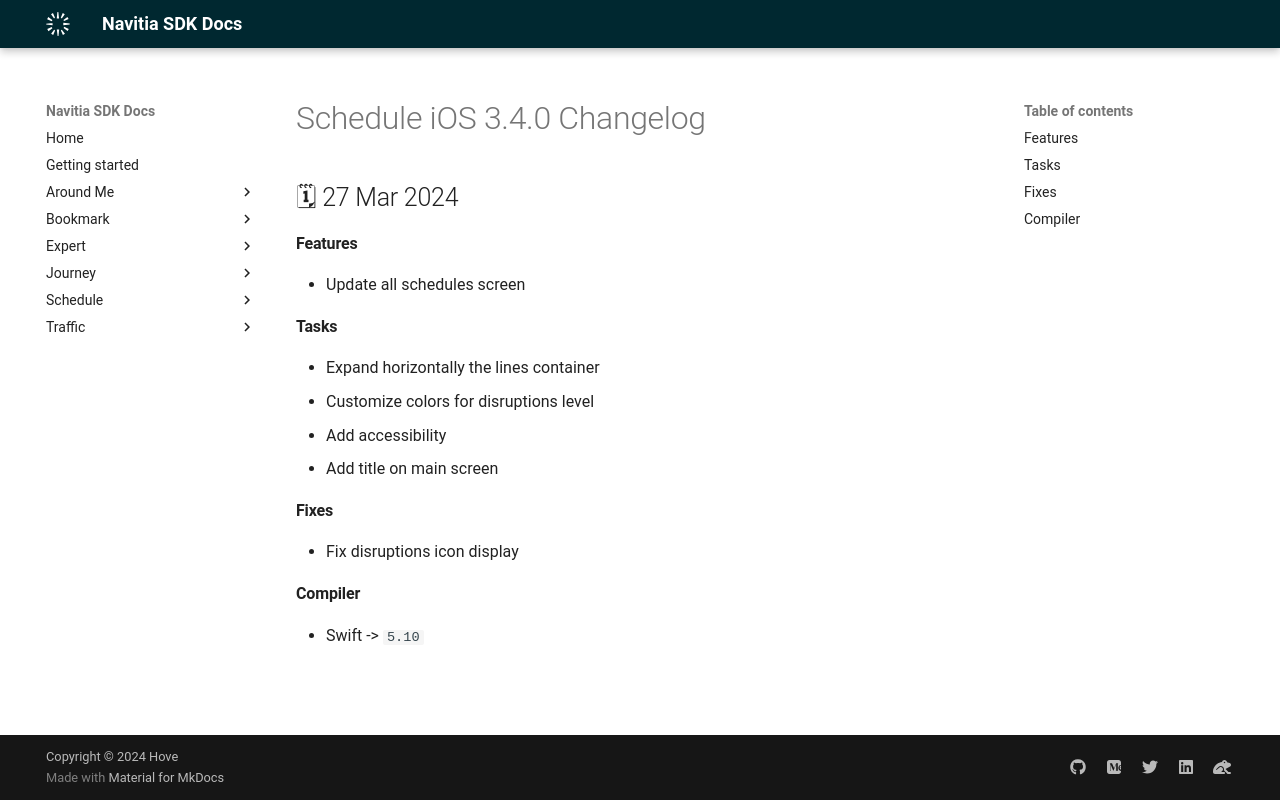

repository: hove-io/navitia_sdk_docs · page: schedule/ios/releases/3.4.0/index.html · generator: mkdocs

---
title: Schedule iOS 3.4.0 - Changelog - Navitia SDK Docs
---

# Schedule iOS 3.4.0 Changelog

<h2>🗓 27 Mar 2024</h2>

#### Features
- Update all schedules screen

#### Tasks
- Expand horizontally the lines container
- Customize colors for disruptions level
- Add accessibility
- Add title on main screen

#### Fixes
- Fix disruptions icon display

#### Compiler
-  Swift -> `5.10`
